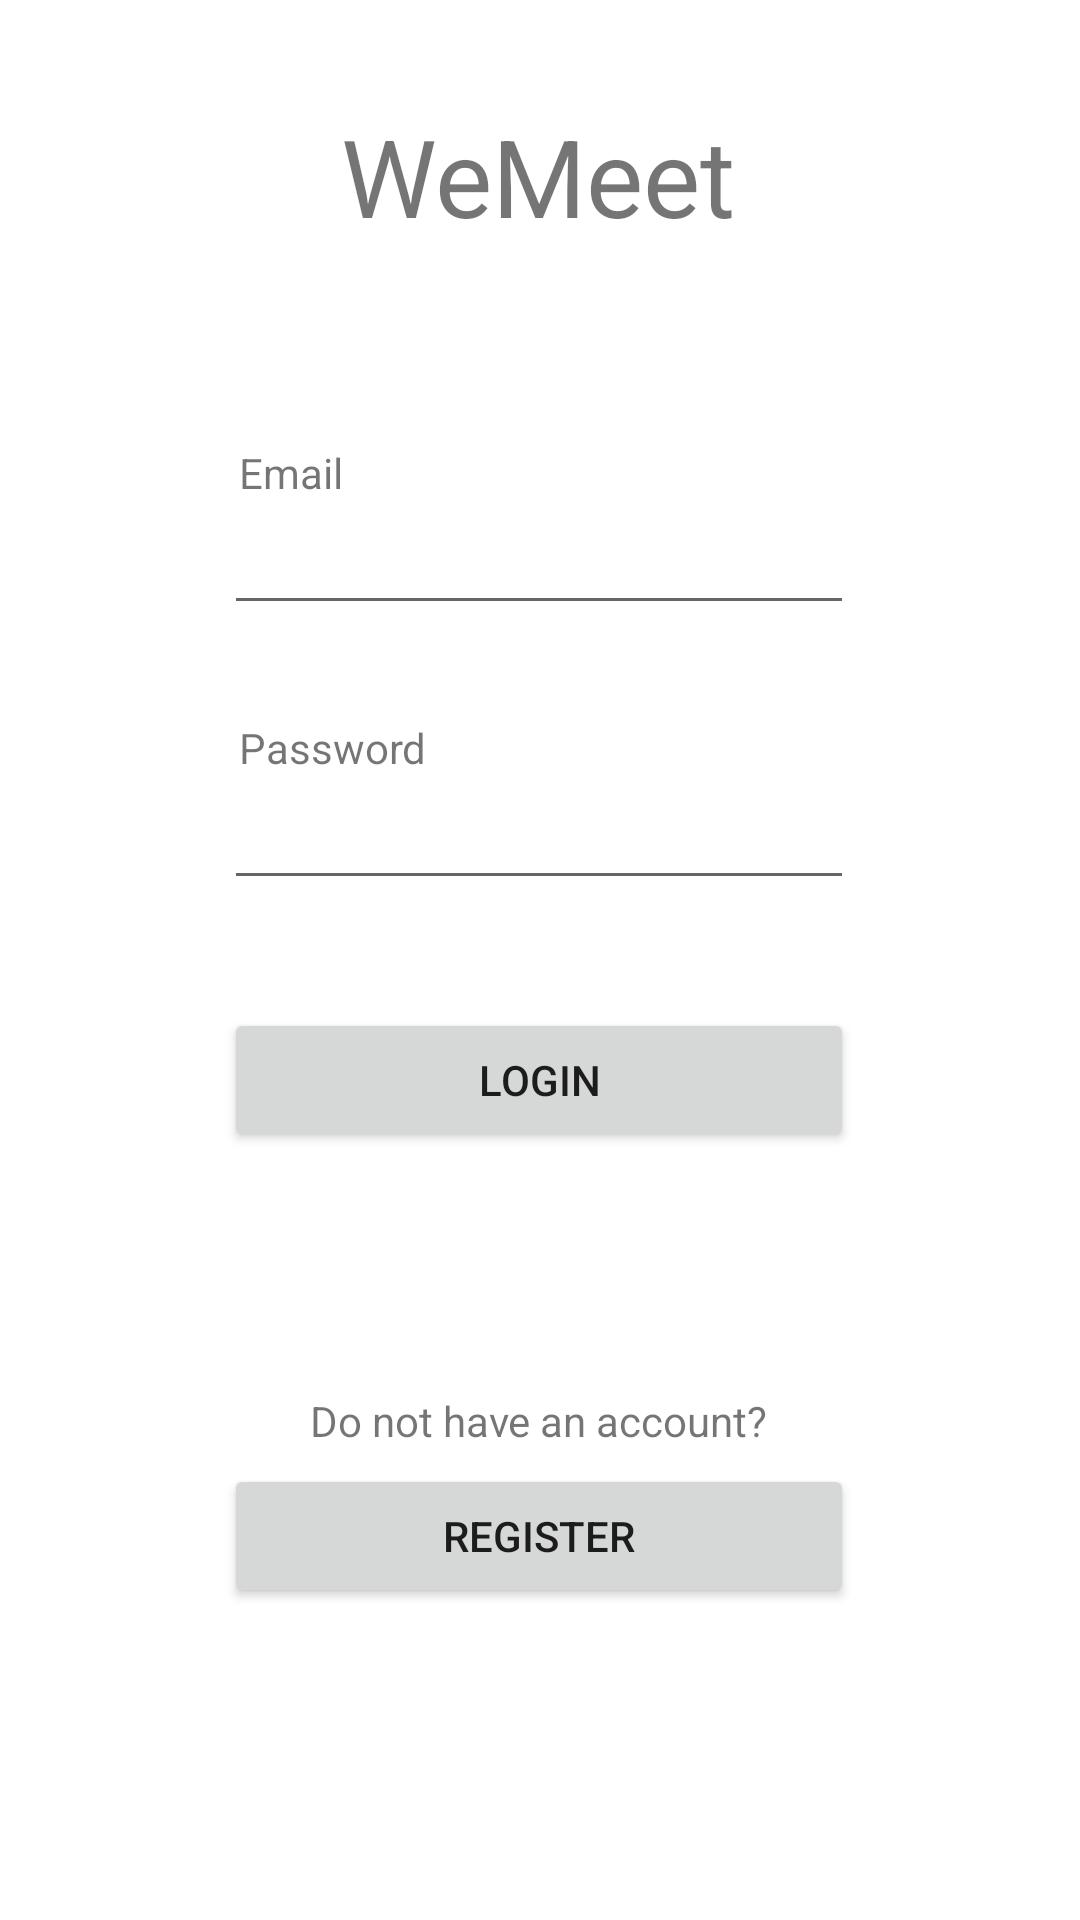

Reconstruct the res/layout file that produces this screen, plus the resources it refers to.
<!-- AndroidManifest.xml: application theme Theme.GroupFinderApp -->
<!-- res/layout/activity_login.xml -->
<?xml version="1.0" encoding="utf-8"?>
<androidx.constraintlayout.widget.ConstraintLayout xmlns:android="http://schemas.android.com/apk/res/android"
    xmlns:app="http://schemas.android.com/apk/res-auto"
    xmlns:tools="http://schemas.android.com/tools"
    android:id="@+id/registerButton"
    android:layout_width="match_parent"
    android:layout_height="match_parent">

    <TextView
        android:id="@+id/textView11"
        android:layout_width="wrap_content"
        android:layout_height="wrap_content"
        android:text="WeMeet"
        android:textSize="36sp"
        app:layout_constraintBottom_toTopOf="@+id/textView14"
        app:layout_constraintEnd_toEndOf="parent"
        app:layout_constraintHorizontal_bias="0.498"
        app:layout_constraintStart_toStartOf="parent"
        app:layout_constraintTop_toTopOf="parent"
        app:layout_constraintVertical_bias="0.344" />

    <EditText
        android:id="@+id/emailInput"
        android:layout_width="wrap_content"
        android:layout_height="wrap_content"
        android:ems="10"
        android:inputType="textPersonName"
        app:layout_constraintBottom_toBottomOf="parent"
        app:layout_constraintEnd_toEndOf="parent"
        app:layout_constraintHorizontal_bias="0.497"
        app:layout_constraintStart_toStartOf="parent"
        app:layout_constraintTop_toTopOf="parent"
        app:layout_constraintVertical_bias="0.279" />

    <EditText
        android:id="@+id/passwordInput"
        android:layout_width="wrap_content"
        android:layout_height="wrap_content"
        android:ems="10"
        android:inputType="textPassword"
        app:layout_constraintBottom_toBottomOf="parent"
        app:layout_constraintEnd_toEndOf="parent"
        app:layout_constraintHorizontal_bias="0.497"
        app:layout_constraintStart_toStartOf="parent"
        app:layout_constraintTop_toBottomOf="@+id/emailInput"
        app:layout_constraintVertical_bias="0.129" />

    <Button
        android:id="@+id/loginButton"
        android:layout_width="0dp"
        android:layout_height="wrap_content"
        android:layout_marginTop="36dp"
        android:onClick="loginSubmit"
        android:text="Login"
        app:layout_constraintEnd_toEndOf="@+id/passwordInput"
        app:layout_constraintHorizontal_bias="0.504"
        app:layout_constraintStart_toStartOf="@+id/passwordInput"
        app:layout_constraintTop_toBottomOf="@+id/passwordInput" />

    <Button
        android:id="@+id/button6"
        android:layout_width="0dp"
        android:layout_height="wrap_content"
        android:text="Register"
        android:onClick="moveToRegister"
        app:layout_constraintBottom_toBottomOf="parent"
        app:layout_constraintEnd_toEndOf="@+id/loginButton"
        app:layout_constraintStart_toStartOf="@+id/loginButton"
        app:layout_constraintTop_toBottomOf="@+id/loginButton" />

    <TextView
        android:id="@+id/textView14"
        android:layout_width="wrap_content"
        android:layout_height="wrap_content"
        android:layout_marginLeft="5dp"
        android:text="Email"
        app:layout_constraintBottom_toTopOf="@+id/emailInput"
        app:layout_constraintStart_toStartOf="@+id/emailInput" />

    <TextView
        android:id="@+id/textView15"
        android:layout_width="wrap_content"
        android:layout_height="wrap_content"
        android:layout_marginLeft="5dp"
        android:text="Password"
        app:layout_constraintBottom_toTopOf="@+id/passwordInput"
        app:layout_constraintStart_toStartOf="@+id/passwordInput" />

    <TextView
        android:id="@+id/textView17"
        android:layout_width="wrap_content"
        android:layout_height="wrap_content"
        android:layout_marginBottom="5dp"
        android:text="Do not have an account?"
        app:layout_constraintBottom_toTopOf="@+id/button6"
        app:layout_constraintEnd_toEndOf="@+id/button6"
        app:layout_constraintStart_toStartOf="@+id/button6" />

</androidx.constraintlayout.widget.ConstraintLayout>
<!-- resources referenced by this layout -->
<resources>
  <style name="Theme.GroupFinderApp" parent="Theme.MaterialComponents.DayNight.DarkActionBar">
          
          <item name="colorPrimary">@color/purple_500</item>
          <item name="colorPrimaryVariant">@color/purple_700</item>
          <item name="colorOnPrimary">@color/white</item>
          
          <item name="colorSecondary">@color/teal_200</item>
          <item name="colorSecondaryVariant">@color/teal_700</item>
          <item name="colorOnSecondary">@color/black</item>
          
          <item name="android:statusBarColor" tools:targetApi="l">?attr/colorPrimaryVariant</item>
          
      </style>
  <!-- not gathered from this repository: default colours our renderer supplied (Android Studio template values) -->
  <color name="purple_500">#FF6200EE</color>
  <color name="purple_700">#FF3700B3</color>
  <color name="teal_200">#FF03DAC5</color>
  <color name="teal_700">#FF018786</color>
  <color name="black">#FF000000</color>
  <color name="white">#FFFFFFFF</color>
</resources>
